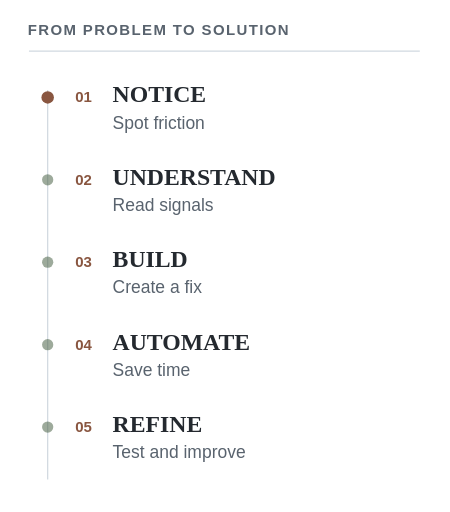
t = 0.00 s
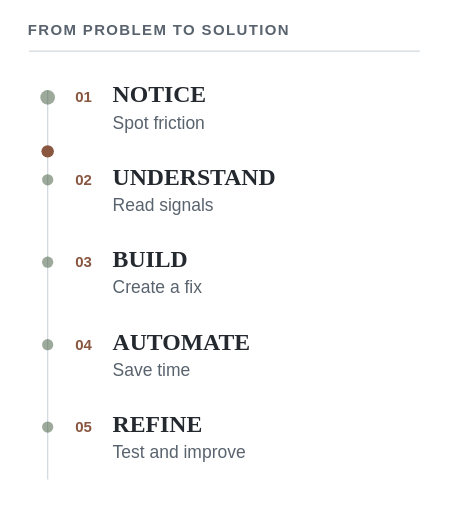
t = 1.38 s
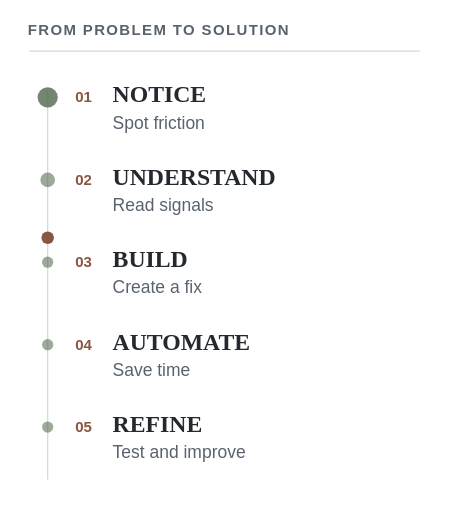
t = 3.58 s
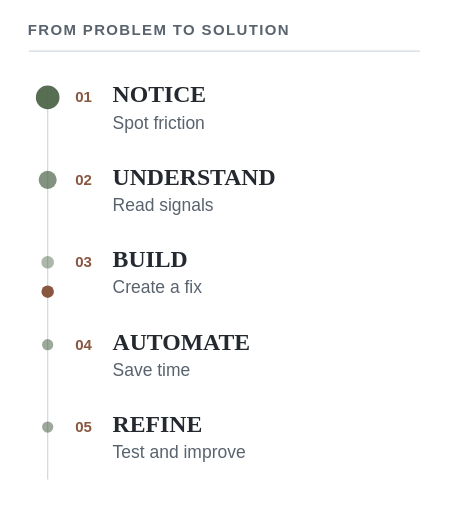
t = 4.95 s
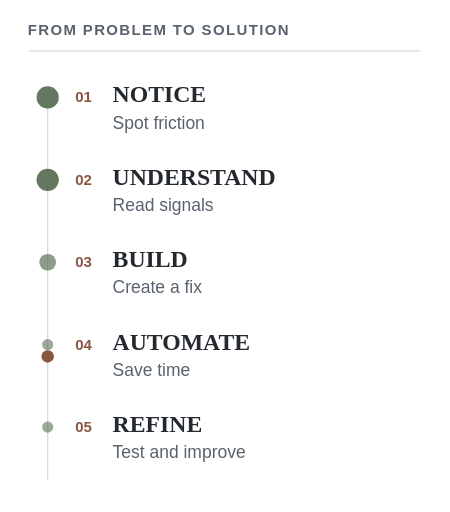
t = 6.60 s
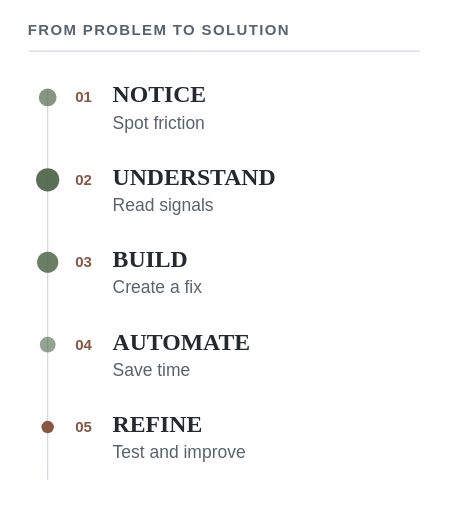
t = 8.40 s

The animated SVG that drew these frames (rendered in a browser with its animation timeline set to each time). Animation: 11 SMIL elements (animate=11); frames cover the first 8.40 s, repeats indefinitely.

<svg xmlns="http://www.w3.org/2000/svg" viewBox="0 0 360 410" role="img" aria-labelledby="title desc">
<title id="title">How I work</title>
<desc id="desc">A vertical timeline showing five steps of practical problem solving.</desc>
<rect width="360" height="410" fill="#ffffff" />
<text x="22" y="28" font-family="Arial,Helvetica,sans-serif" font-size="12" font-weight="700" letter-spacing="1.1" text-anchor="start" fill="#59636e">FROM PROBLEM TO SOLUTION</text><line x1="23" y1="41" x2="336" y2="41" stroke="#d1d9e0" stroke-width="1" opacity="1"/><line x1="38" y1="72" x2="38" y2="384" stroke="#d1d9e0" stroke-width="1" opacity="1"/><circle cx="38" cy="78" r="4.5" fill="#4d6548" opacity=".55"><animate attributeName="r" values="4.5;10;4.5" begin="0s" dur="11s" repeatCount="indefinite"/><animate attributeName="opacity" values=".4;1;.4" begin="0s" dur="11s" repeatCount="indefinite"/></circle>
  <text x="60" y="82" font-family="Arial,Helvetica,sans-serif" font-size="12" font-weight="700"  text-anchor="start" fill="#895640">01</text>
  <text x="90" y="82" font-family="Georgia,'Times New Roman',serif" font-size="19" font-weight="700"  text-anchor="start" fill="#24292f">NOTICE</text>
  <text x="90" y="103" font-family="Arial,Helvetica,sans-serif" font-size="14" font-weight="400"  text-anchor="start" fill="#59636e">Spot friction</text><circle cx="38" cy="144" r="4.5" fill="#4d6548" opacity=".55"><animate attributeName="r" values="4.5;10;4.5" begin="2.2s" dur="11s" repeatCount="indefinite"/><animate attributeName="opacity" values=".4;1;.4" begin="2.2s" dur="11s" repeatCount="indefinite"/></circle>
  <text x="60" y="148" font-family="Arial,Helvetica,sans-serif" font-size="12" font-weight="700"  text-anchor="start" fill="#895640">02</text>
  <text x="90" y="148" font-family="Georgia,'Times New Roman',serif" font-size="19" font-weight="700"  text-anchor="start" fill="#24292f">UNDERSTAND</text>
  <text x="90" y="169" font-family="Arial,Helvetica,sans-serif" font-size="14" font-weight="400"  text-anchor="start" fill="#59636e">Read signals</text><circle cx="38" cy="210" r="4.5" fill="#4d6548" opacity=".55"><animate attributeName="r" values="4.5;10;4.5" begin="4.4s" dur="11s" repeatCount="indefinite"/><animate attributeName="opacity" values=".4;1;.4" begin="4.4s" dur="11s" repeatCount="indefinite"/></circle>
  <text x="60" y="214" font-family="Arial,Helvetica,sans-serif" font-size="12" font-weight="700"  text-anchor="start" fill="#895640">03</text>
  <text x="90" y="214" font-family="Georgia,'Times New Roman',serif" font-size="19" font-weight="700"  text-anchor="start" fill="#24292f">BUILD</text>
  <text x="90" y="235" font-family="Arial,Helvetica,sans-serif" font-size="14" font-weight="400"  text-anchor="start" fill="#59636e">Create a fix</text><circle cx="38" cy="276" r="4.5" fill="#4d6548" opacity=".55"><animate attributeName="r" values="4.5;10;4.5" begin="6.6000000000000005s" dur="11s" repeatCount="indefinite"/><animate attributeName="opacity" values=".4;1;.4" begin="6.6000000000000005s" dur="11s" repeatCount="indefinite"/></circle>
  <text x="60" y="280" font-family="Arial,Helvetica,sans-serif" font-size="12" font-weight="700"  text-anchor="start" fill="#895640">04</text>
  <text x="90" y="280" font-family="Georgia,'Times New Roman',serif" font-size="19" font-weight="700"  text-anchor="start" fill="#24292f">AUTOMATE</text>
  <text x="90" y="301" font-family="Arial,Helvetica,sans-serif" font-size="14" font-weight="400"  text-anchor="start" fill="#59636e">Save time</text><circle cx="38" cy="342" r="4.5" fill="#4d6548" opacity=".55"><animate attributeName="r" values="4.5;10;4.5" begin="8.8s" dur="11s" repeatCount="indefinite"/><animate attributeName="opacity" values=".4;1;.4" begin="8.8s" dur="11s" repeatCount="indefinite"/></circle>
  <text x="60" y="346" font-family="Arial,Helvetica,sans-serif" font-size="12" font-weight="700"  text-anchor="start" fill="#895640">05</text>
  <text x="90" y="346" font-family="Georgia,'Times New Roman',serif" font-size="19" font-weight="700"  text-anchor="start" fill="#24292f">REFINE</text>
  <text x="90" y="367" font-family="Arial,Helvetica,sans-serif" font-size="14" font-weight="400"  text-anchor="start" fill="#59636e">Test and improve</text>
<circle cx="38" cy="78" r="5" fill="#895640"><animate attributeName="cy" values="78;342;78" keyTimes="0;.7;1" dur="12s" repeatCount="indefinite"/></circle>
</svg>
